Run: headless pygame with SDL's dummy video driver; simulated clock (each Clock.tick advances the game by its frame time, no real sleeping); random seed 0; keys injected as events and as key.get_pressed() state; no mouse input.
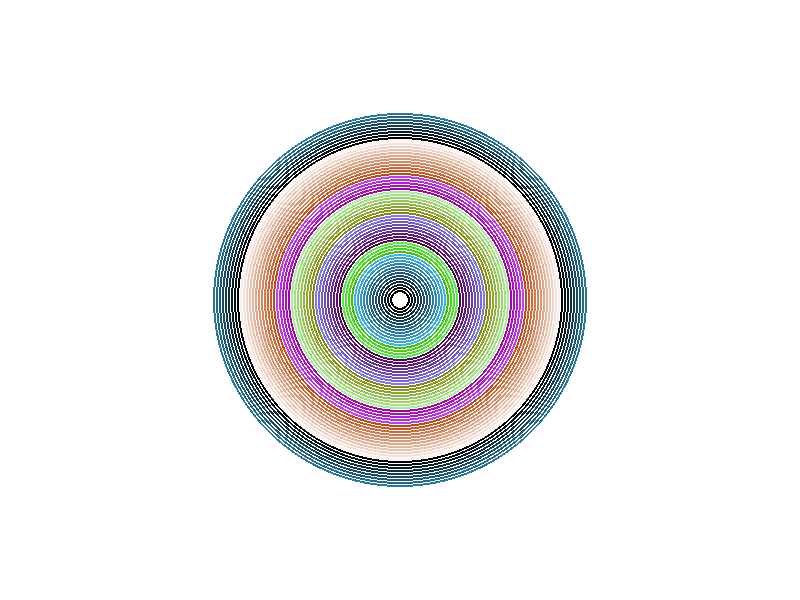
Frame 1 of 4 · flips 1–60 · no input
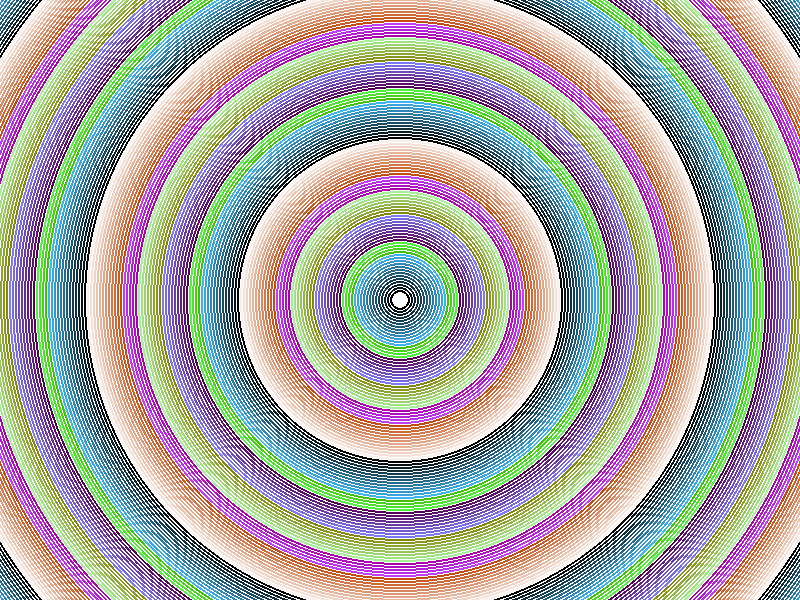
Frame 2 of 4 · flips 61–180 · tapped SPACE, RETURN · held RIGHT (→), D
Frame 3 of 4 · flips 181–300 · held DOWN (↓), S · screen unchanged from frame 2, image omitted
Frame 4 of 4 · flips 301–420 · held LEFT (←), A, UP (↑), W · screen unchanged from frame 3, image omitted

The pygame program that drew these frames:

import pygame
import sys

pygame.init()
gameDisplay_width=800
gameDisplay_height=600
gameDisplay = pygame.display.set_mode((gameDisplay_width,gameDisplay_height))
pygame.display.set_caption('Gamemaker')

crashed = False

white = (255, 255,255)



clock = pygame.time.Clock()


gameDisplay.fill(white)
x=int(gameDisplay.get_width()/2)
y=int(gameDisplay.get_height()/2)
radius=10
r=0
g=0
b=0
while not crashed:
    for event in pygame.event.get():
        if event.type == pygame.QUIT:
            crashed = True


    pygame.draw.circle(gameDisplay, (r,g,b), [x,y],radius,2) #şekil her seferinde yeni çapla çizdirilioyor.
    radius=radius+3
    r=(r+5)%255 # rgb renkler 0-255 arası renk alır.
    g=(g+15)%255 # bundan dolayı mod 255 yapıyoruz.
    b=(b+20)%255 #r g b hepsi aynı artsa 5 5 5 gibi gri skala renkler çıkar

    pygame.display.update()
    clock.tick(60)

pygame.quit()
quit()
